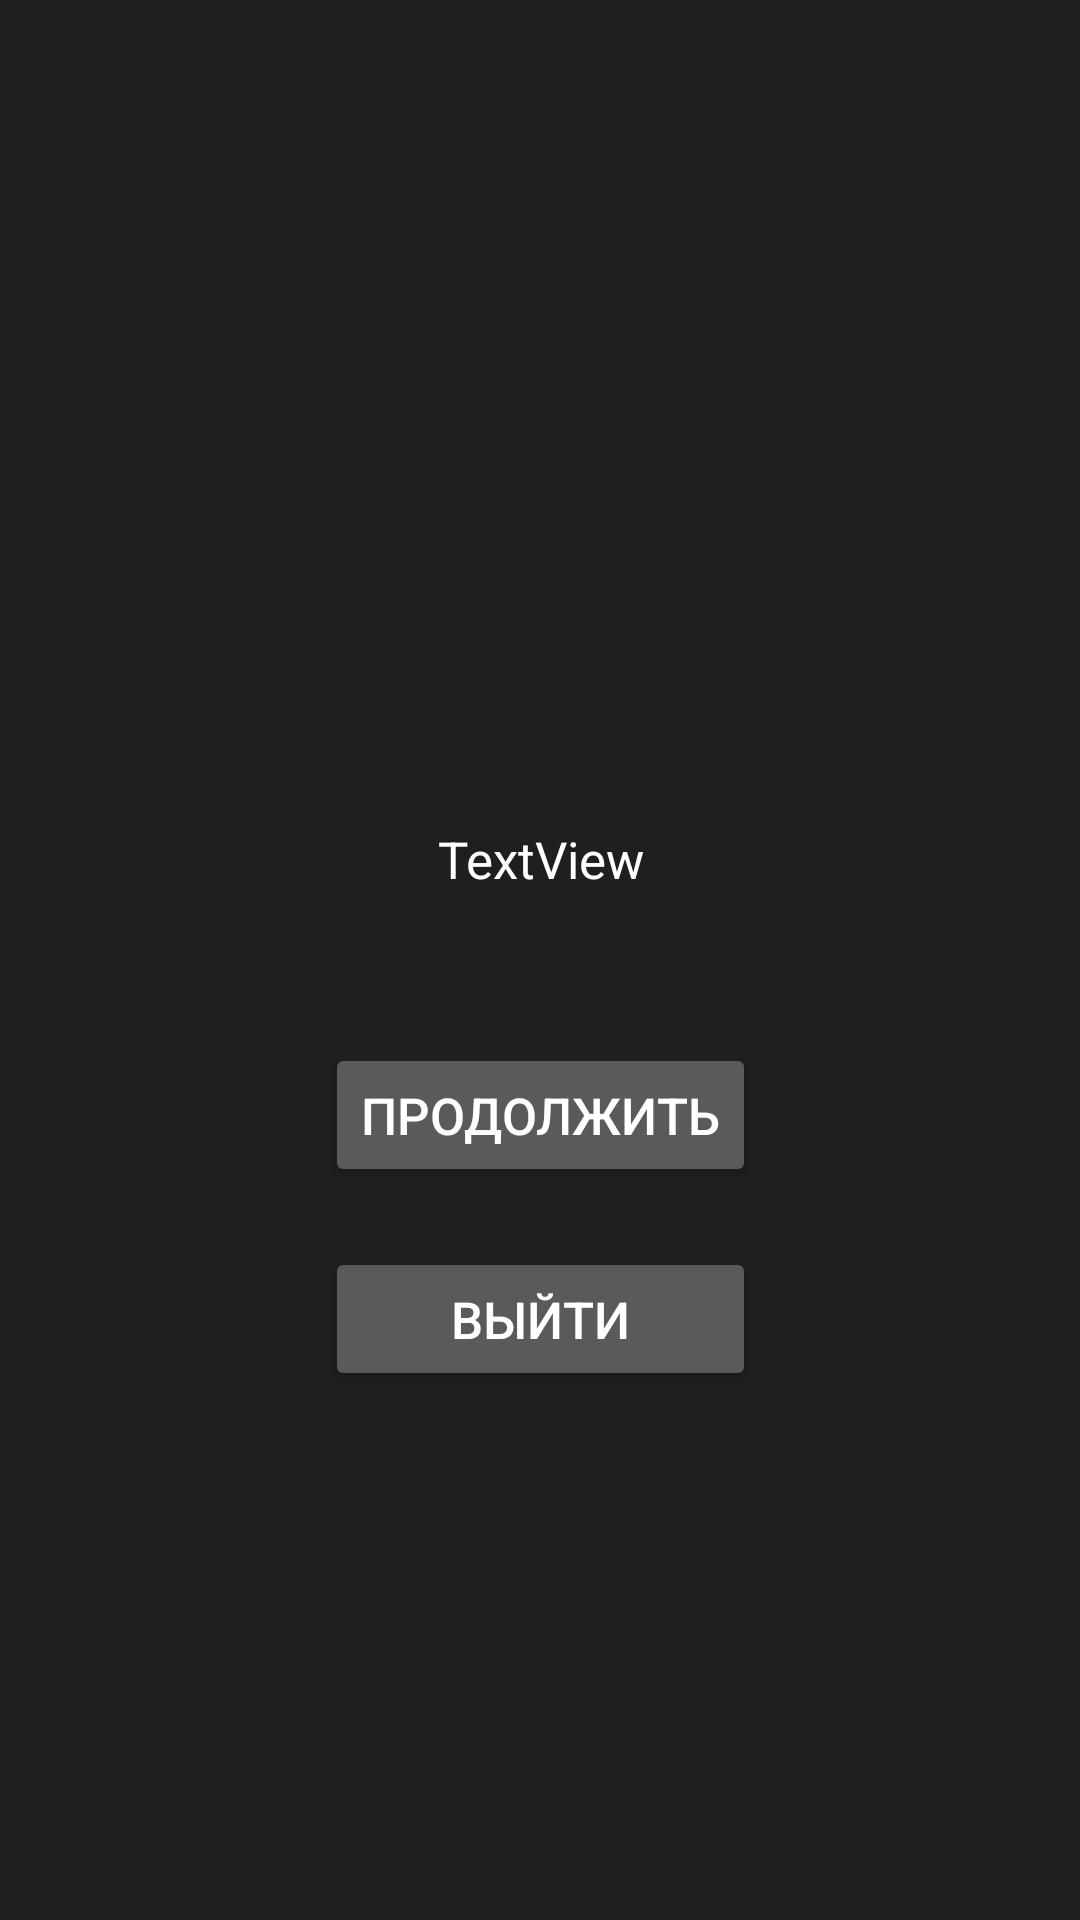

This screen was rendered from an Android layout file. Write that file and the resources it references.
<!-- AndroidManifest.xml: activity theme Theme.AppCompat -->
<!-- res/layout/activity_main.xml -->
<?xml version="1.0" encoding="utf-8"?>
<androidx.constraintlayout.widget.ConstraintLayout xmlns:android="http://schemas.android.com/apk/res/android"
    xmlns:app="http://schemas.android.com/apk/res-auto"
    xmlns:tools="http://schemas.android.com/tools"
    android:layout_width="match_parent"
    android:layout_height="match_parent"
    android:background="@color/графитно_черный"
    tools:context=".MainActivity">

    <EditText
        android:id="@+id/edEmail"
        android:layout_width="0dp"
        android:layout_height="wrap_content"
        android:layout_marginStart="15dp"
        android:layout_marginTop="250dp"
        android:layout_marginEnd="15dp"
        android:ems="10"
        android:hint="Email"
        android:textColor="@color/white"
        android:visibility="gone"
        app:layout_constraintEnd_toEndOf="parent"
        app:layout_constraintStart_toStartOf="parent"
        app:layout_constraintTop_toTopOf="parent" />

    <EditText
        android:id="@+id/edPassword"
        android:layout_width="0dp"
        android:layout_height="wrap_content"
        android:layout_marginTop="25dp"
        android:ems="10"
        android:hint="Password"
        android:inputType="textPassword"
        android:textColor="@color/white"
        android:visibility="gone"
        app:endIconMode="password_toggle"
        app:layout_constraintEnd_toEndOf="@+id/edEmail"
        app:layout_constraintStart_toStartOf="@+id/edEmail"
        app:layout_constraintTop_toBottomOf="@+id/edEmail" />

    <Button
        android:id="@+id/bSignUp"
        android:layout_width="0dp"
        android:layout_height="wrap_content"
        android:layout_marginTop="75dp"
        android:onClick="onClickSignUp"
        android:text="Зарегистрироваться"
        android:textSize="17sp"
        android:visibility="gone"
        app:layout_constraintEnd_toEndOf="@+id/edPassword"
        app:layout_constraintStart_toStartOf="@+id/edPassword"
        app:layout_constraintTop_toBottomOf="@+id/edPassword" />

    <Button
        android:id="@+id/bSignIn"
        android:layout_width="0dp"
        android:layout_height="wrap_content"
        android:layout_marginTop="25dp"
        android:onClick="onClickSignIn"
        android:text="Войти"
        android:textSize="17sp"
        android:visibility="gone"
        app:layout_constraintEnd_toEndOf="@+id/bSignUp"
        app:layout_constraintHorizontal_bias="0.494"
        app:layout_constraintStart_toStartOf="@+id/bSignUp"
        app:layout_constraintTop_toBottomOf="@+id/bSignUp" />

    <TextView
        android:id="@+id/tvUserName"
        android:layout_width="0dp"
        android:layout_height="wrap_content"
        android:layout_marginStart="15dp"
        android:layout_marginTop="275dp"
        android:layout_marginEnd="15dp"
        android:gravity="center"
        android:text="TextView"
        android:textColor="@color/white"
        android:textSize="17sp"
        android:visibility="visible"
        app:layout_constraintEnd_toEndOf="parent"
        app:layout_constraintHorizontal_bias="0.498"
        app:layout_constraintStart_toStartOf="parent"
        app:layout_constraintTop_toTopOf="parent" />

    <Button
        android:id="@+id/bStart"
        android:layout_width="wrap_content"
        android:layout_height="wrap_content"
        android:layout_marginTop="50dp"
        android:onClick="onClickContinue"
        android:text="Продолжить"
        android:textSize="17sp"
        android:visibility="visible"
        app:layout_constraintEnd_toEndOf="@+id/tvUserName"
        app:layout_constraintStart_toStartOf="@+id/tvUserName"
        app:layout_constraintTop_toBottomOf="@+id/tvUserName" />

    <Button
        android:id="@+id/bExit"
        android:layout_width="0dp"
        android:layout_height="wrap_content"
        android:layout_marginTop="20dp"
        android:onClick="onClickSignOut"
        android:text="Выйти"
        android:textSize="17sp"
        android:visibility="visible"
        app:layout_constraintEnd_toEndOf="@+id/bStart"
        app:layout_constraintStart_toStartOf="@+id/bStart"
        app:layout_constraintTop_toBottomOf="@+id/bStart" />

</androidx.constraintlayout.widget.ConstraintLayout>
<!-- resources referenced by this layout -->
<resources>
  <color name="white">#FFFFFFFF</color>
</resources>
